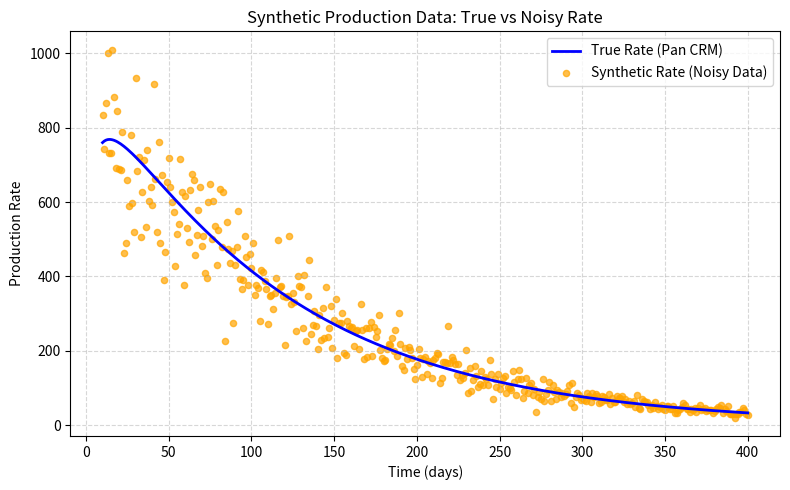
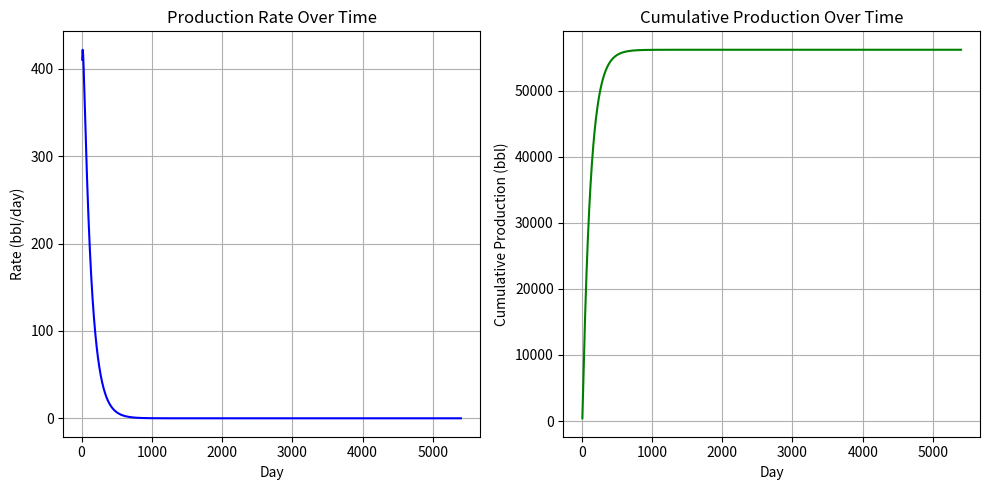

Write Python code to recreate these figures, in order.
import numpy as np
import pandas as pd
import matplotlib.pyplot as plt

# --- Synthetic Data Generation ---

def pan_crm_rate(t, delta_p, b, J_inf, ctVp):
    """Pan CRM model: calculate production rate over time."""
    J_t = b / np.sqrt(t) + J_inf
    rate = (delta_p / J_t) * np.exp(- (2 * b * np.sqrt(t) + J_inf * t) / (ctVp))
    return rate

def generate_synthetic_pan_crm_data(days=400, delta_p=2000, b=2.6, J_inf=1.4, ctVp=180.0, noise_level=0.2, random_seed=42):
    """Generate synthetic production data using Pan CRM model with Gaussian noise."""
    np.random.seed(random_seed)
    t = np.arange(10, days + 1)  # Start from day 10 to avoid division by zero
    true_rate = pan_crm_rate(t, delta_p, b, J_inf, ctVp)

    # Add Gaussian noise: mean = 0, std = 20% of true rate at each point
    noise = np.random.normal(loc=0, scale=noise_level * true_rate)
    noisy_rate = true_rate + noise

    # Ensure no negative rates
    noisy_rate = np.clip(noisy_rate, a_min=0, a_max=None)

    # Create DataFrame
    df = pd.DataFrame({
        'Day': t,
        'True Rate': true_rate,
        'Synthetic Rate': noisy_rate
    })

    return df

# Generate the synthetic data
synthetic_data = generate_synthetic_pan_crm_data()

# --- Plotting ---

plt.figure(figsize=(8, 5))
plt.plot(synthetic_data['Day'], synthetic_data['True Rate'], label='True Rate (Pan CRM)', linewidth=2, color='blue')
plt.scatter(synthetic_data['Day'], synthetic_data['Synthetic Rate'], label='Synthetic Rate (Noisy Data)', color='orange', s=20, alpha=0.7)

plt.title('Synthetic Production Data: True vs Noisy Rate')
plt.xlabel('Time (days)')
plt.ylabel('Production Rate')
plt.legend()
plt.grid(True, linestyle='--', alpha=0.5)
plt.tight_layout()

plt.show()

synthetic_data.to_csv("synthetic_pan_crm_data.csv", index=False)



import numpy as np
import pandas as pd
import matplotlib.pyplot as plt

# --- Parameters (your chosen ones) ---
delta_p = 820
b = 2.6
J_inf = 0.75
ctVp = 100.0

# --- Pan CRM rate function ---
def pan_crm_rate(t, delta_p, b, J_inf, ctVp):
    """Pan CRM model: calculate production rate over time."""
    J_t = b / np.sqrt(t) + J_inf
    rate = (delta_p / J_t) * np.exp(- (2 * b * np.sqrt(t) + J_inf * t) / ctVp)
    return rate

# --- Time array ---
t_days = np.arange(10, 5401)  # Day 10 to Day 5400

# --- Calculate daily rate ---
daily_rate = pan_crm_rate(t_days, delta_p, b, J_inf, ctVp)

# --- Calculate cumulative production ---
# Approximate daily production (bbl/day), integrate over time
# Since the time steps are daily, cumulative sum is fine
cumulative_production = np.cumsum(daily_rate)

# --- Create DataFrame ---
df = pd.DataFrame({
    'Day': t_days,
    'Production Rate (bbl/day)': daily_rate,
    'Cumulative Production (bbl)': cumulative_production
})

# --- Print final cumulative production at day 5400 ---
final_cum_prod = df['Cumulative Production (bbl)'].iloc[-1]
print(f"✅ Cumulative production at day 5400: {final_cum_prod:,.2f} bbl")

# --- Optional: Plot ---
plt.figure(figsize=(10, 5))

# Plot production rate
plt.subplot(1, 2, 1)
plt.plot(df['Day'], df['Production Rate (bbl/day)'], color='blue')
plt.title('Production Rate Over Time')
plt.xlabel('Day')
plt.ylabel('Rate (bbl/day)')
plt.grid(True)

# Plot cumulative production
plt.subplot(1, 2, 2)
plt.plot(df['Day'], df['Cumulative Production (bbl)'], color='green')
plt.title('Cumulative Production Over Time')
plt.xlabel('Day')
plt.ylabel('Cumulative Production (bbl)')
plt.grid(True)

plt.tight_layout()
plt.show()
